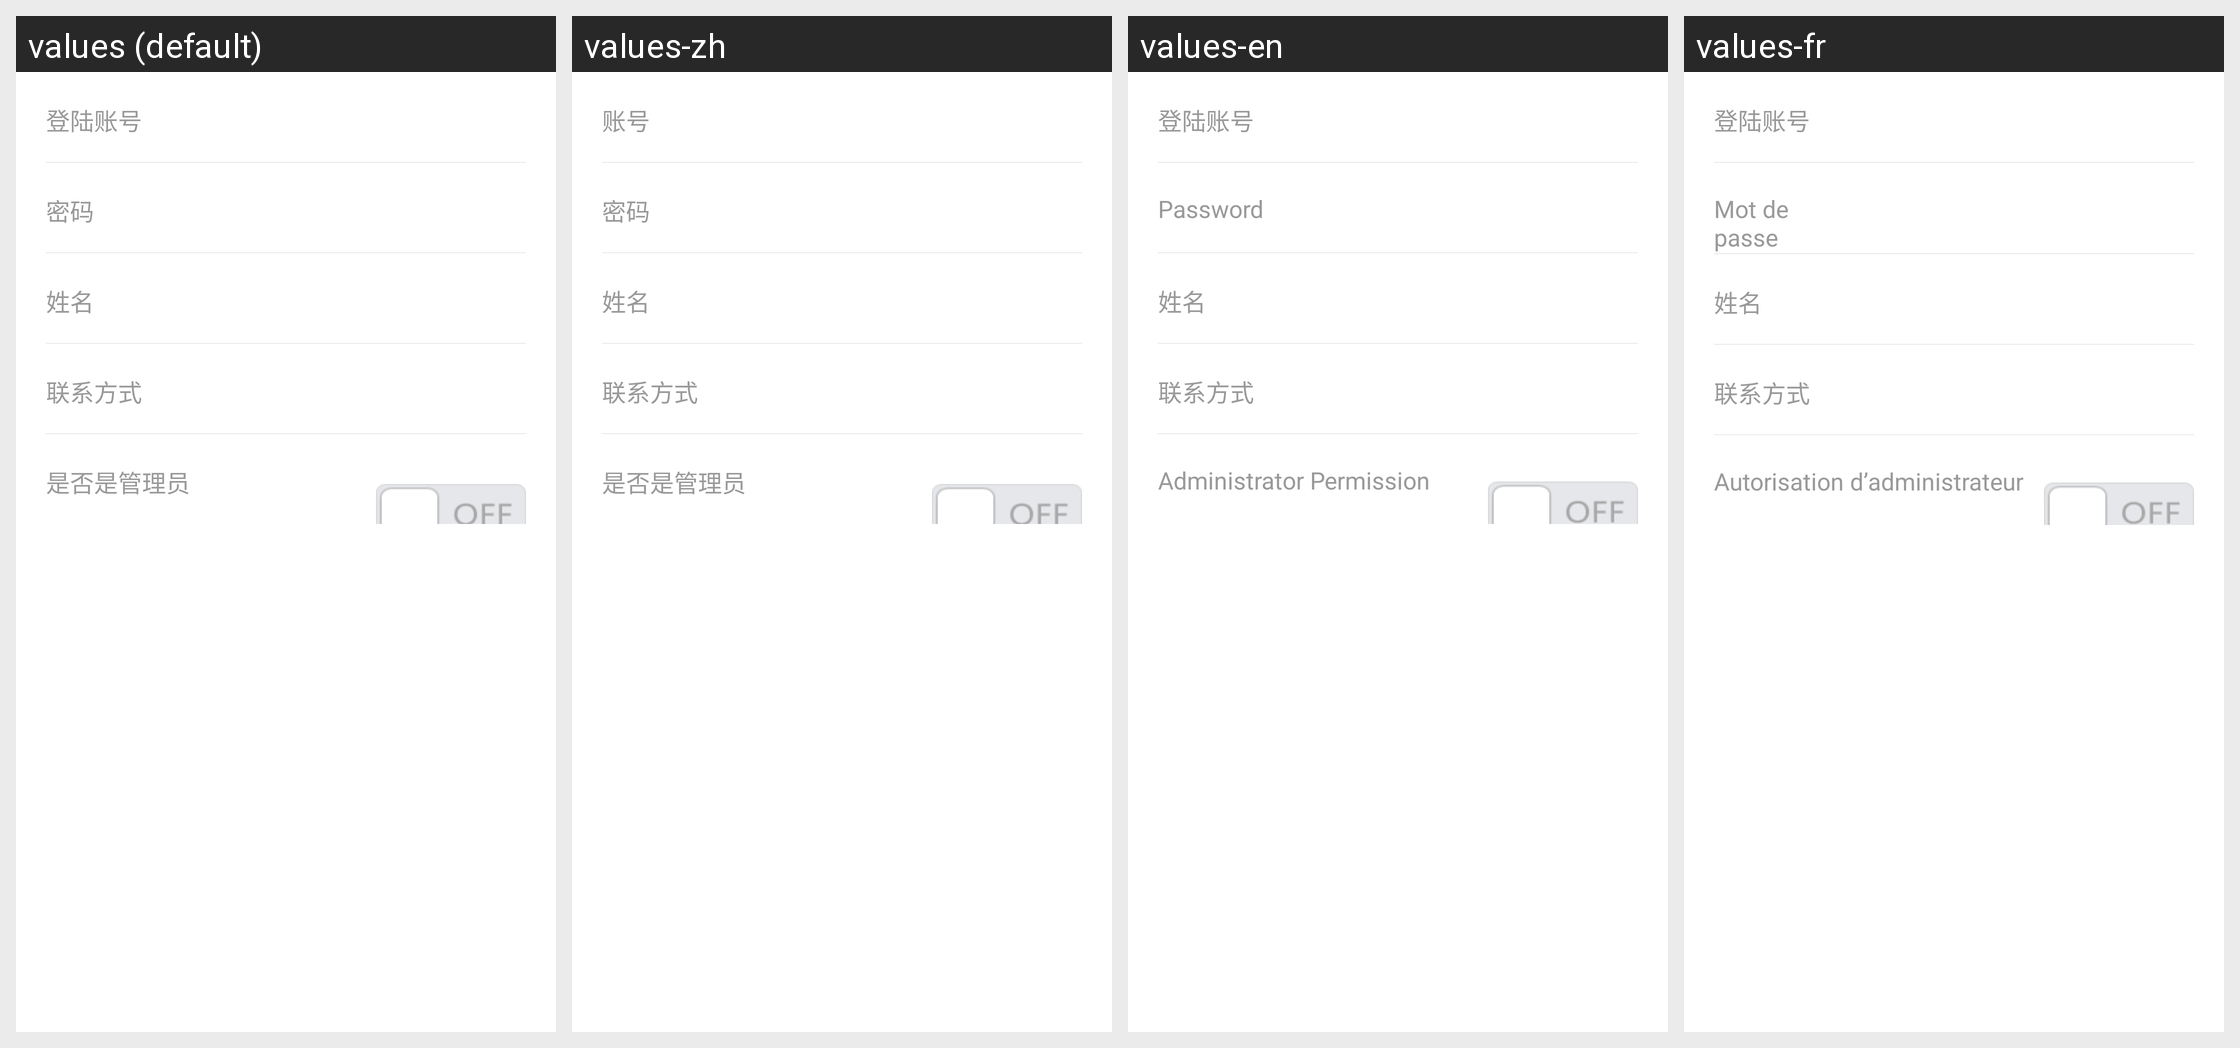

The Android screen above is rendered under several locales of the same app. Produce the string resources it draws, with the default and per-locale values.
Android screen res/layout/activity_cashier_manager_new.xml rendered under 4 locales, left to right: values (default), values-zh, values-en, values-fr. Device: Nexus 5 (rendered at 1080×1920; each locale shown at half size, 540×960, under a caption strip naming it); theme AppTheme.
Strings drawn on this screen, with the default value and each locale's value (text and hints the layout hard-codes, and strings that could not be matched under every locale, appear in the picture but are not listed):

sign_in_code
  values: 登陆账号
  values-zh: 账号
  values-en: 登陆账号  [not translated; the default value is used]
  values-fr: 登陆账号  [not translated; the default value is used]

manager_password
  values: 密码
  values-zh: 密码
  values-en: Password
  values-fr: Mot de passe

manager_name
  values: 姓名
  values-zh: 姓名
  values-en: 姓名  [not translated; the default value is used]
  values-fr: 姓名  [not translated; the default value is used]

contact_stype
  values: 联系方式
  values-zh: 联系方式
  values-en: 联系方式  [not translated; the default value is used]
  values-fr: 联系方式  [not translated; the default value is used]

is_manager
  values: 是否是管理员
  values-zh: 是否是管理员
  values-en: Administrator Permission
  values-fr: Autorisation d’administrateur
